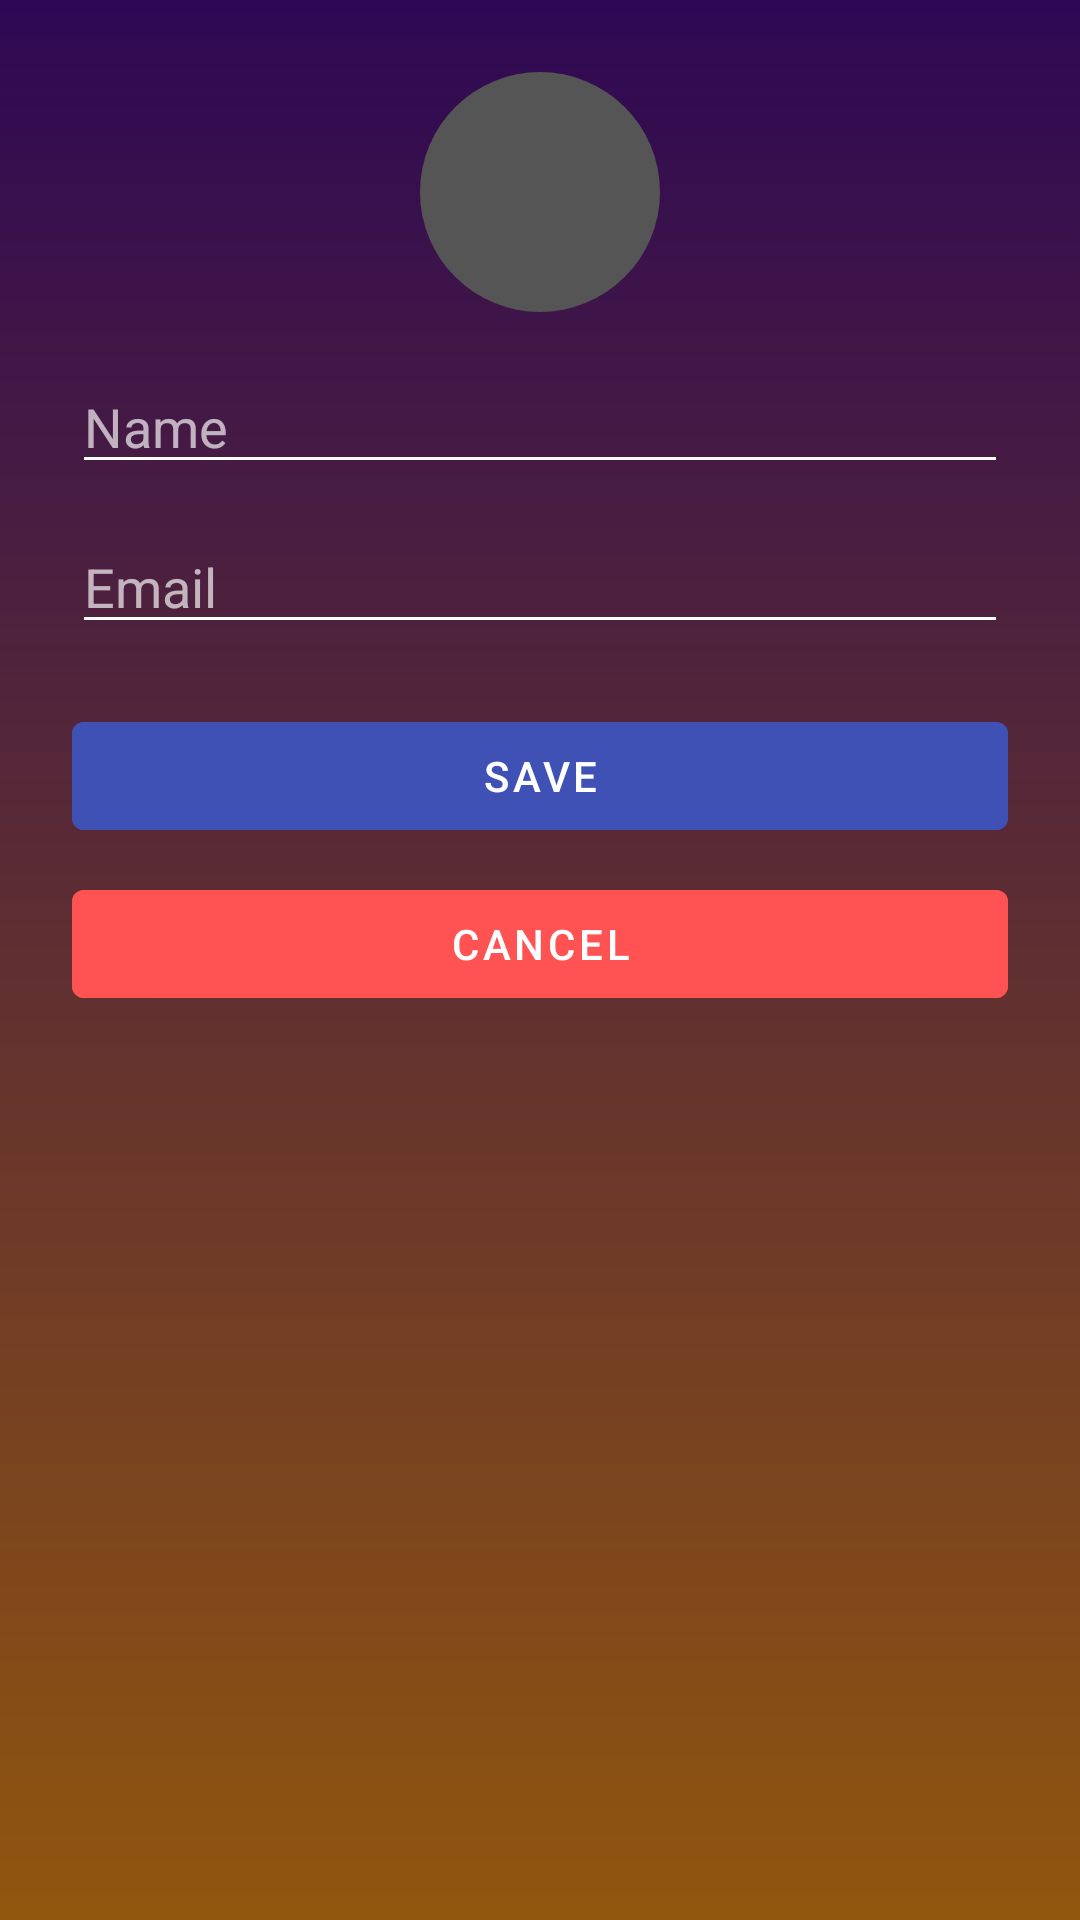

Layout XML and referenced resources for this Android screen:
<!-- AndroidManifest.xml: application theme Theme.Comet -->
<!-- res/layout/dialog_edit_profile.xml -->
<?xml version="1.0" encoding="utf-8"?>
<androidx.constraintlayout.widget.ConstraintLayout xmlns:android="http://schemas.android.com/apk/res/android"
    xmlns:app="http://schemas.android.com/apk/res-auto"
    android:layout_width="match_parent"
    android:layout_height="wrap_content"
    android:padding="24dp"
    android:background="@drawable/gradient_background">

    <ImageView
        android:id="@+id/ivEditProfilePic"
        android:layout_width="80dp"
        android:layout_height="80dp"
        android:src="@drawable/profile_placeholder"
        android:background="@drawable/circle_background"
        app:layout_constraintTop_toTopOf="parent"
        app:layout_constraintStart_toStartOf="parent"
        app:layout_constraintEnd_toEndOf="parent" />

    <EditText
        android:id="@+id/etEditName"
        android:layout_width="0dp"
        android:layout_height="wrap_content"
        android:hint="Name"
        android:textColor="@color/white"
        android:textColorHint="#AAFFFFFF"
        android:backgroundTint="@color/white"
        android:inputType="textPersonName"
        app:layout_constraintTop_toBottomOf="@id/ivEditProfilePic"
        app:layout_constraintStart_toStartOf="parent"
        app:layout_constraintEnd_toEndOf="parent"
        app:layout_constraintHorizontal_bias="0.0"
        android:layout_marginTop="16dp" />

    <EditText
        android:id="@+id/etEditEmail"
        android:layout_width="0dp"
        android:layout_height="wrap_content"
        android:hint="Email"
        android:textColor="@color/white"
        android:textColorHint="#AAFFFFFF"
        android:backgroundTint="@color/white"
        android:inputType="textEmailAddress"
        app:layout_constraintTop_toBottomOf="@id/etEditName"
        app:layout_constraintStart_toStartOf="parent"
        app:layout_constraintEnd_toEndOf="parent"
        android:layout_marginTop="12dp" />

    <Button
        android:id="@+id/btnSaveProfile"
        android:layout_width="0dp"
        android:layout_height="wrap_content"
        android:text="Save"
        android:backgroundTint="#3F51B5"
        android:textColor="@color/white"
        app:layout_constraintTop_toBottomOf="@id/etEditEmail"
        app:layout_constraintStart_toStartOf="parent"
        app:layout_constraintEnd_toEndOf="parent"
        android:layout_marginTop="20dp" />

    <Button
        android:id="@+id/btnCancelEditProfile"
        android:layout_width="0dp"
        android:layout_height="wrap_content"
        android:text="Cancel"
        android:backgroundTint="#FF5252"
        android:textColor="@color/white"
        app:layout_constraintTop_toBottomOf="@id/btnSaveProfile"
        app:layout_constraintStart_toStartOf="parent"
        app:layout_constraintEnd_toEndOf="parent"
        android:layout_marginTop="8dp"
        android:layout_marginBottom="8dp" />

</androidx.constraintlayout.widget.ConstraintLayout>
<!-- resources referenced by this layout -->
<resources>
  <color name="white">#FFFFFFFF</color>
  <!-- drawable gradient_background (drawable) -->
  <?xml version="1.0" encoding="utf-8"?>
  <shape xmlns:android="http://schemas.android.com/apk/res/android">
      <gradient
          android:startColor="#2E0854"
          android:endColor="#91560E"
          android:angle="2"/>
  </shape>
  <!-- drawable profile_placeholder (drawable) -->
  <shape xmlns:android="http://schemas.android.com/apk/res/android"
      android:shape="oval">
      <solid android:color="#555555" />
      <size
          android:width="50dp"
          android:height="50dp" />
  </shape>
  <style name="Theme.Comet" parent="Theme.MaterialComponents.DayNight.DarkActionBar">
          
          <item name="colorPrimary">@color/purple_500</item>
          <item name="colorPrimaryVariant">@color/purple_700</item>
          <item name="colorOnPrimary">@color/white</item>
          
          <item name="colorSecondary">@color/teal_200</item>
          <item name="colorSecondaryVariant">@color/teal_700</item>
          <item name="colorOnSecondary">@color/black</item>
          
          <item name="android:statusBarColor">?attr/colorPrimaryVariant</item>
          
          <item name="android:windowFullscreen">true</item>
          <item name="windowNoTitle">true</item>
      </style>
  <color name="purple_500">#FF6200EE</color>
  <color name="purple_700">#FF3700B3</color>
  <color name="teal_200">#FF03DAC5</color>
  <color name="teal_700">#FF018786</color>
  <color name="black">#FF000000</color>
</resources>
